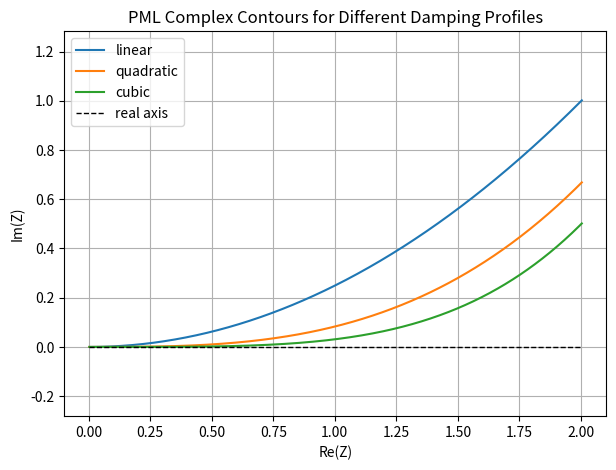

Reproduce this figure in Python.
import numpy as np
import matplotlib.pyplot as plt

# -------------------------------
# Parameters
# -------------------------------
L_pml = 2.0
sigma_max = 5.0
k = 5.0
N = 600

x = np.linspace(0, L_pml, N)

# -------------------------------
# Damping profiles
# -------------------------------
def sigma_linear(x):
    return sigma_max * x / L_pml

def sigma_quadratic(x):
    return sigma_max * (x / L_pml)**2

def sigma_cubic(x):
    return sigma_max * (x / L_pml)**3

profiles = {
    "linear": sigma_linear,
    "quadratic": sigma_quadratic,
    "cubic": sigma_cubic
}

# -------------------------------
# Compute complex contours
# -------------------------------
plt.figure(figsize=(7,5))

for name, sigma_fun in profiles.items():
    sigma = sigma_fun(x)
    dZdx = 1 + 1j * sigma / k
    Z = np.cumsum(dZdx) * (x[1] - x[0])
    plt.plot(Z.real, Z.imag, label=name)

# Reference: real axis
plt.plot(x, np.zeros_like(x), "k--", linewidth=1, label="real axis")

plt.xlabel("Re(Z)")
plt.ylabel("Im(Z)")
plt.title("PML Complex Contours for Different Damping Profiles")
plt.legend()
plt.axis("equal")
plt.grid(True)
plt.show()
